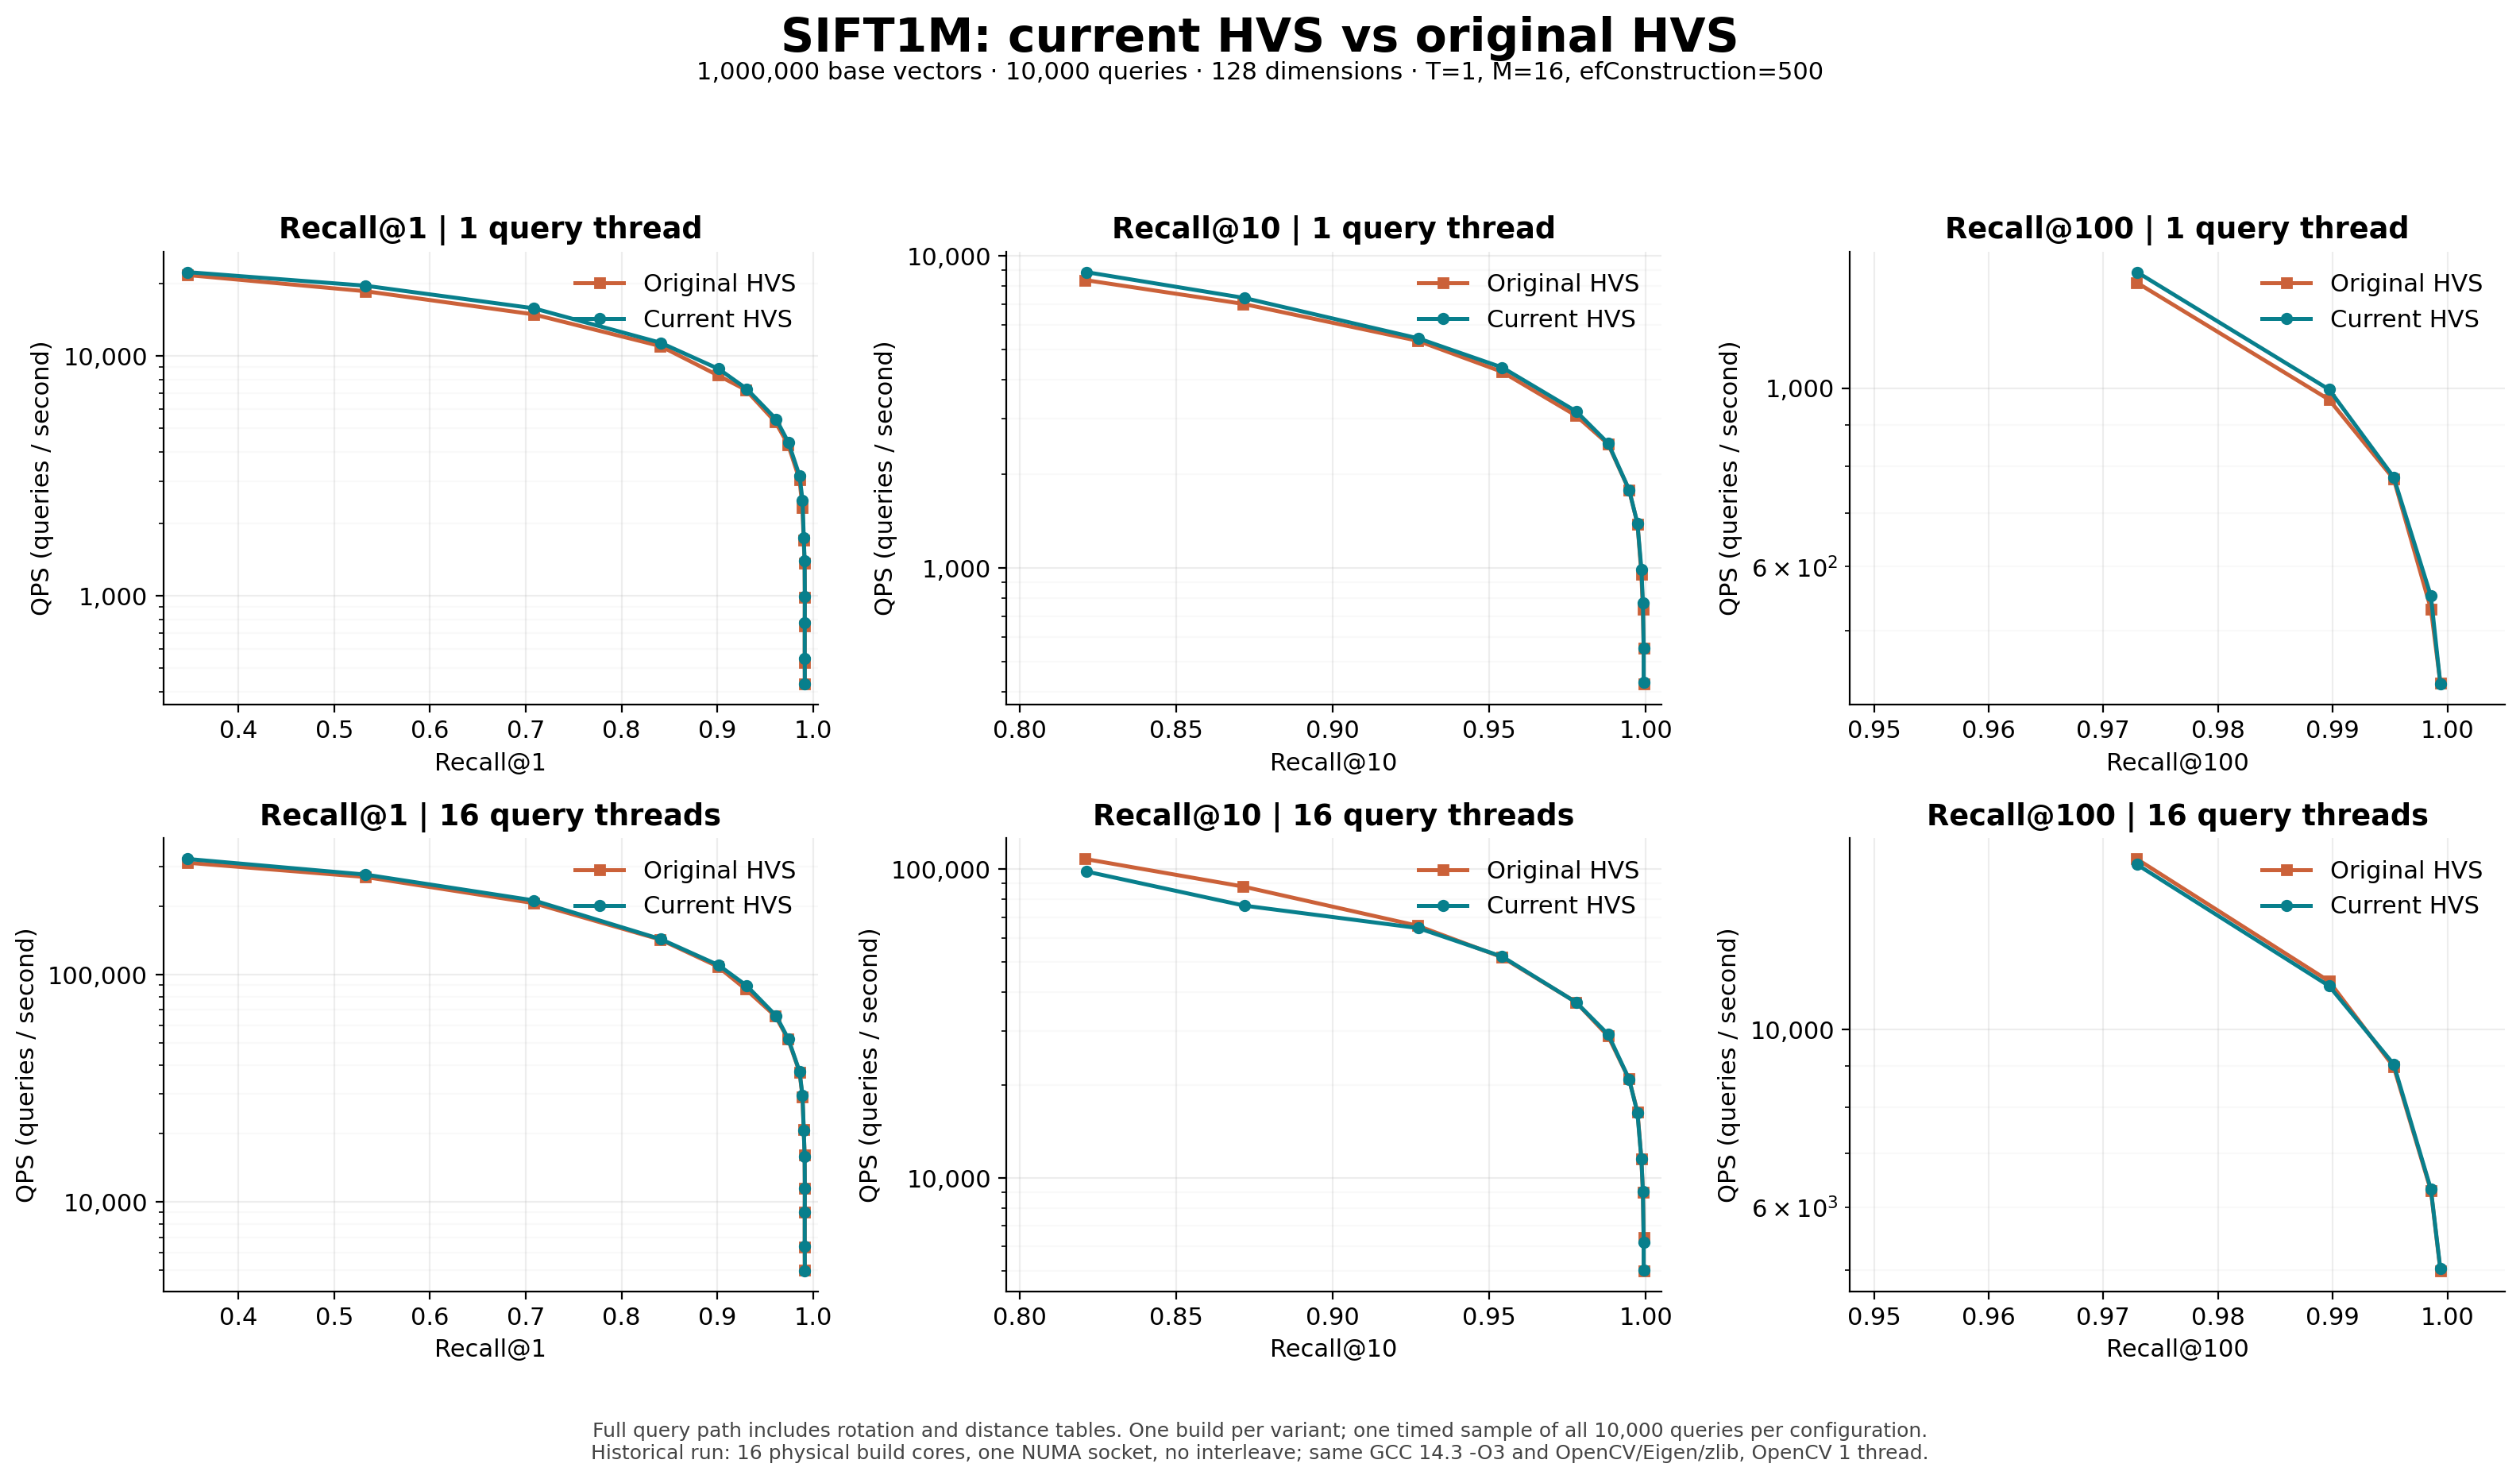

The file beside this chart, header and first rows:
variant, threads, k, ef, builds, recall, recall_min, recall_max, qps, qps_min, qps_max
current, 1, 1, 1, 1, 0.3465, 0.3465, 0.3465, 22408, 22408, 22408
current, 1, 1, 2, 1, 0.5326, 0.5326, 0.5326, 19666, 19666, 19666
current, 1, 1, 4, 1, 0.7082, 0.7082, 0.7082, 15835, 15835, 15835
current, 1, 1, 8, 1, 0.8408, 0.8408, 0.8408, 11370, 11370, 11370
current, 1, 1, 12, 1, 0.9013, 0.9013, 0.9013, 8848, 8848, 8848
current, 1, 1, 16, 1, 0.9306, 0.9306, 0.9306, 7309, 7309, 7309
current, 1, 1, 24, 1, 0.9614, 0.9614, 0.9614, 5456, 5456, 5456
current, 1, 1, 32, 1, 0.9742, 0.9742, 0.9742, 4368, 4368, 4368
current, 1, 1, 48, 1, 0.9858, 0.9858, 0.9858, 3169, 3169, 3169
current, 1, 1, 64, 1, 0.9889, 0.9889, 0.9889, 2505, 2505, 2505
current, 1, 1, 96, 1, 0.9902, 0.9902, 0.9902, 1750, 1750, 1750
current, 1, 1, 128, 1, 0.9911, 0.9911, 0.9911, 1401, 1401, 1401
current, 1, 1, 192, 1, 0.9913, 0.9913, 0.9913, 994.7, 994.7, 994.7
current, 1, 1, 256, 1, 0.9912, 0.9912, 0.9912, 776.7, 776.7, 776.7
current, 1, 1, 384, 1, 0.9912, 0.9912, 0.9912, 549.9, 549.9, 549.9
current, 1, 1, 512, 1, 0.9913, 0.9913, 0.9913, 430.9, 430.9, 430.9
current, 1, 10, 12, 1, 0.8213, 0.8213, 0.8213, 8857, 8857, 8857
current, 1, 10, 16, 1, 0.8718, 0.8718, 0.8718, 7319, 7319, 7319
current, 1, 10, 24, 1, 0.9274, 0.9274, 0.9274, 5432, 5432, 5432
current, 1, 10, 32, 1, 0.9542, 0.9542, 0.9542, 4383, 4383, 4383
current, 1, 10, 48, 1, 0.9778, 0.9778, 0.9778, 3169, 3169, 3169
current, 1, 10, 64, 1, 0.988, 0.988, 0.988, 2505, 2505, 2505
current, 1, 10, 96, 1, 0.9947, 0.9947, 0.9947, 1777, 1777, 1777
current, 1, 10, 128, 1, 0.9974, 0.9974, 0.9974, 1389, 1389, 1389
current, 1, 10, 192, 1, 0.9986, 0.9986, 0.9986, 989.9, 989.9, 989.9
current, 1, 10, 256, 1, 0.9991, 0.9991, 0.9991, 774, 774, 774
current, 1, 10, 384, 1, 0.9994, 0.9994, 0.9994, 552.5, 552.5, 552.5
current, 1, 10, 512, 1, 0.9994, 0.9994, 0.9994, 430.7, 430.7, 430.7
current, 1, 100, 128, 1, 0.9729, 0.9729, 0.9729, 1393, 1393, 1393
current, 1, 100, 192, 1, 0.9897, 0.9897, 0.9897, 995.9, 995.9, 995.9
current, 1, 100, 256, 1, 0.9953, 0.9953, 0.9953, 775.1, 775.1, 775.1
current, 1, 100, 384, 1, 0.9986, 0.9986, 0.9986, 551.7, 551.7, 551.7
current, 1, 100, 512, 1, 0.9994, 0.9994, 0.9994, 429.2, 429.2, 429.2
current, 16, 1, 1, 1, 0.3465, 0.3465, 0.3465, 323209, 323209, 323209
current, 16, 1, 2, 1, 0.5326, 0.5326, 0.5326, 275844, 275844, 275844
current, 16, 1, 4, 1, 0.7082, 0.7082, 0.7082, 212382, 212382, 212382
current, 16, 1, 8, 1, 0.8408, 0.8408, 0.8408, 143442, 143442, 143442
current, 16, 1, 12, 1, 0.9013, 0.9013, 0.9013, 110165, 110165, 110165
current, 16, 1, 16, 1, 0.9306, 0.9306, 0.9306, 89455, 89455, 89455
current, 16, 1, 24, 1, 0.9614, 0.9614, 0.9614, 65897, 65897, 65897
current, 16, 1, 32, 1, 0.9742, 0.9742, 0.9742, 52086, 52086, 52086
current, 16, 1, 48, 1, 0.9858, 0.9858, 0.9858, 37510, 37510, 37510
current, 16, 1, 64, 1, 0.9889, 0.9889, 0.9889, 29413, 29413, 29413
current, 16, 1, 96, 1, 0.9902, 0.9902, 0.9902, 20719, 20719, 20719
current, 16, 1, 128, 1, 0.9911, 0.9911, 0.9911, 15873, 15873, 15873
current, 16, 1, 192, 1, 0.9913, 0.9913, 0.9913, 11478, 11478, 11478
current, 16, 1, 256, 1, 0.9912, 0.9912, 0.9912, 9029, 9029, 9029
current, 16, 1, 384, 1, 0.9912, 0.9912, 0.9912, 6413, 6413, 6413
current, 16, 1, 512, 1, 0.9913, 0.9913, 0.9913, 4991, 4991, 4991
current, 16, 10, 12, 1, 0.8213, 0.8213, 0.8213, 98382, 98382, 98382
current, 16, 10, 16, 1, 0.8718, 0.8718, 0.8718, 76242, 76242, 76242
current, 16, 10, 24, 1, 0.9274, 0.9274, 0.9274, 64488, 64488, 64488
current, 16, 10, 32, 1, 0.9542, 0.9542, 0.9542, 52135, 52135, 52135
current, 16, 10, 48, 1, 0.9778, 0.9778, 0.9778, 37045, 37045, 37045
current, 16, 10, 64, 1, 0.988, 0.988, 0.988, 29158, 29158, 29158
current, 16, 10, 96, 1, 0.9947, 0.9947, 0.9947, 20880, 20880, 20880
current, 16, 10, 128, 1, 0.9974, 0.9974, 0.9974, 16278, 16278, 16278
current, 16, 10, 192, 1, 0.9986, 0.9986, 0.9986, 11498, 11498, 11498
current, 16, 10, 256, 1, 0.9991, 0.9991, 0.9991, 9051, 9051, 9051
current, 16, 10, 384, 1, 0.9994, 0.9994, 0.9994, 6182, 6182, 6182
... 72 more rows
